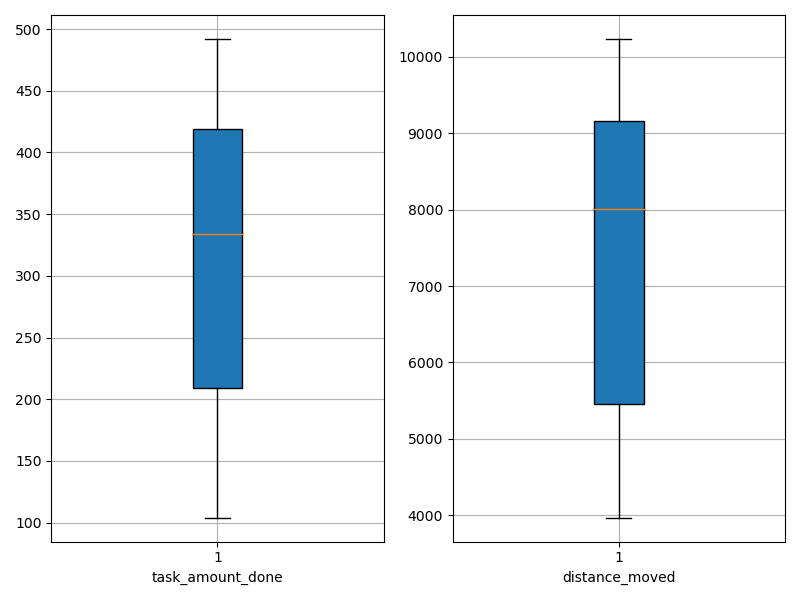

The data file committed next to this chart (first rows):
agent_id, task_amount_done, distance_moved
0, 314.0, 8135
1, 352.0, 7894
2, 106.0, 4291
3, 104.0, 3968
4, 492.0, 9316
5, 415.0, 10040
6, 420.0, 10236
7, 315.0, 6866
8, 174.0, 4989
9, 458.0, 8712
